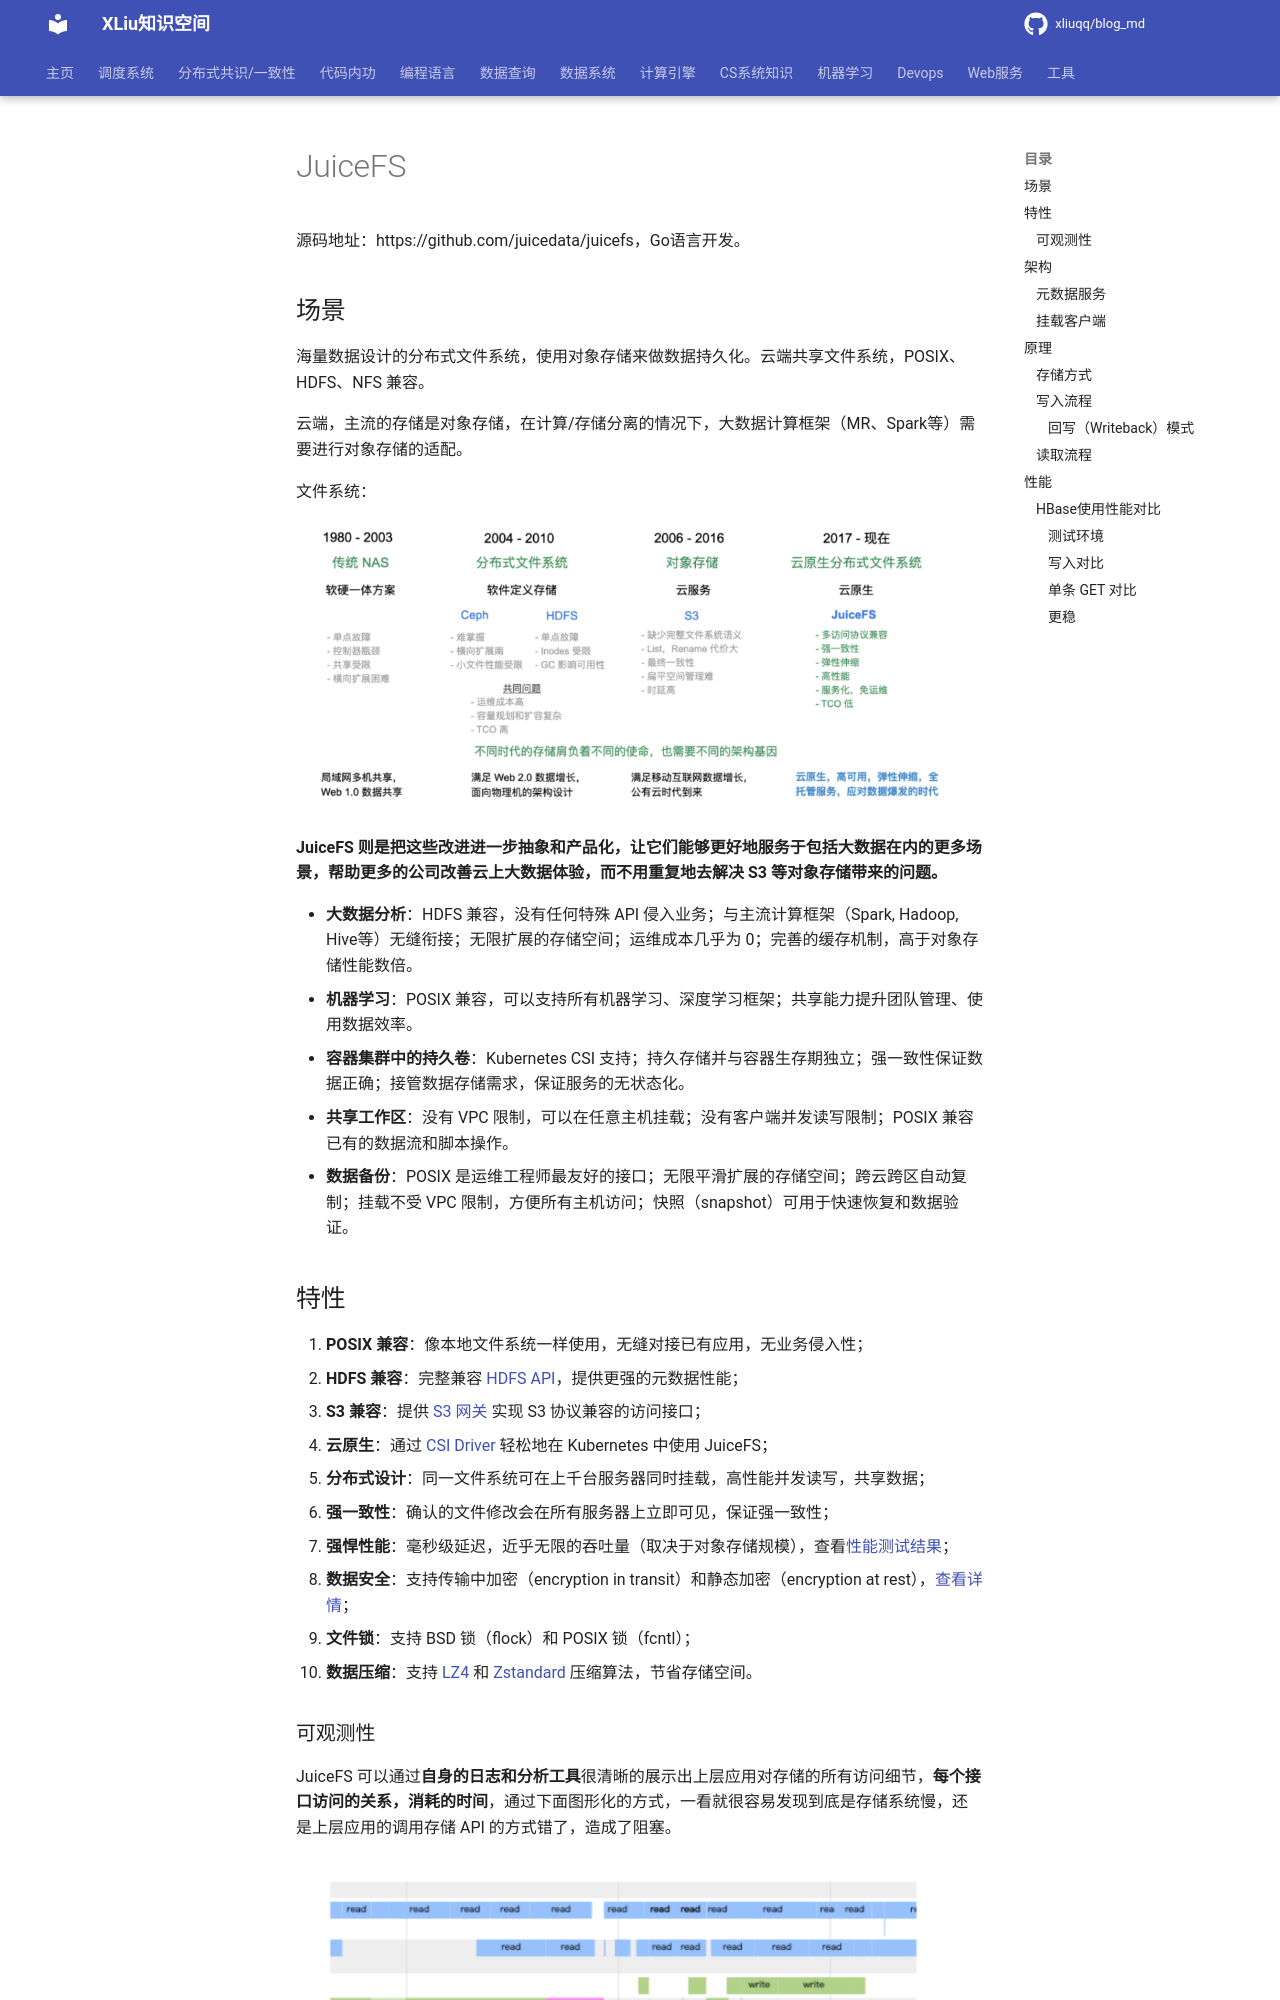

repository: xliuqq/blog_md · page: data_system/file_system/juicefs/juicefs.html · generator: mkdocs

# JuiceFS

源码地址：https://github.com/juicedata/juicefs，Go语言开发。

## 场景

海量数据设计的分布式文件系统，使用对象存储来做数据持久化。云端共享文件系统，POSIX、HDFS、NFS 兼容。

云端，主流的存储是对象存储，在计算/存储分离的情况下，大数据计算框架（MR、Spark等）需要进行对象存储的适配。

文件系统：

![image-20220425154533957](pics/image-20220425154533957.png)

**JuiceFS 则是把这些改进进一步抽象和产品化，让它们能够更好地服务于包括大数据在内的更多场景，帮助更多的公司改善云上大数据体验，而不用重复地去解决 S3 等对象存储带来的问题。**

- **大数据分析**：HDFS 兼容，没有任何特殊 API 侵入业务；与主流计算框架（Spark, Hadoop, Hive等）无缝衔接；无限扩展的存储空间；运维成本几乎为 0；完善的缓存机制，高于对象存储性能数倍。
- **机器学习**：POSIX 兼容，可以支持所有机器学习、深度学习框架；共享能力提升团队管理、使用数据效率。
- **容器集群中的持久卷**：Kubernetes CSI 支持；持久存储并与容器生存期独立；强一致性保证数据正确；接管数据存储需求，保证服务的无状态化。
- **共享工作区**：没有 VPC 限制，可以在任意主机挂载；没有客户端并发读写限制；POSIX 兼容已有的数据流和脚本操作。
- **数据备份**：POSIX 是运维工程师最友好的接口；无限平滑扩展的存储空间；跨云跨区自动复制；挂载不受 VPC 限制，方便所有主机访问；快照（snapshot）可用于快速恢复和数据验证。
